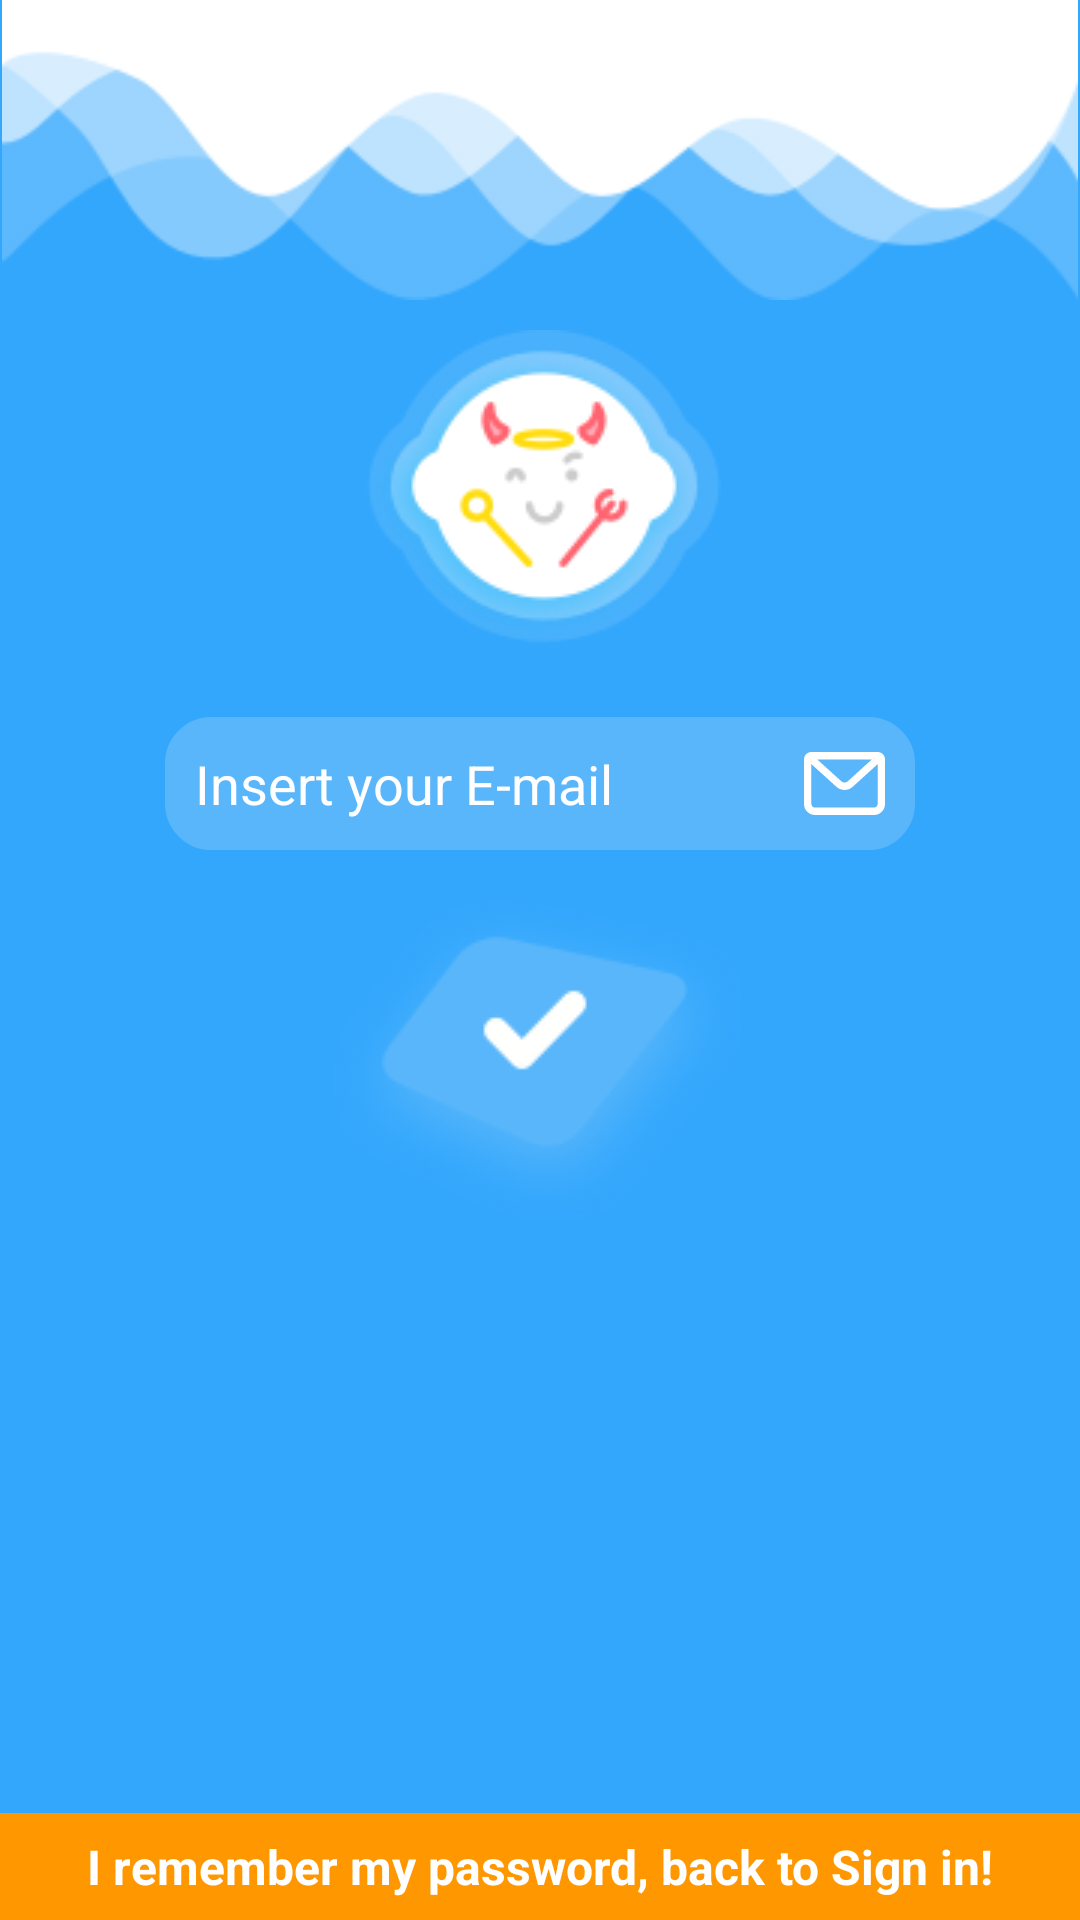

Android layout source for this screen:
<!-- AndroidManifest.xml: application theme AppTheme -->
<!-- res/layout/activity_forgot_password.xml -->
<?xml version="1.0" encoding="utf-8"?>
<RelativeLayout xmlns:android="http://schemas.android.com/apk/res/android"
    xmlns:app="http://schemas.android.com/apk/res-auto"
    xmlns:tools="http://schemas.android.com/tools"
    android:layout_width="match_parent"
    android:layout_height="match_parent"
    android:background="@drawable/bgblue"
    tools:context="com.sendlook.yeslap.ForgotPasswordActivity">

    <ImageView
        android:id="@+id/ivWaveTop"
        android:layout_width="match_parent"
        android:layout_height="wrap_content"
        android:layout_alignParentStart="true"
        android:layout_alignParentTop="true"
        android:layout_marginTop="-4sp"
        android:adjustViewBounds="true"
        android:src="@drawable/bgwavetop" />

    <ImageView
        android:id="@+id/ivLogoYesLap"
        android:layout_width="wrap_content"
        android:layout_height="wrap_content"
        android:layout_below="@+id/ivWaveTop"
        android:layout_centerHorizontal="true"
        android:layout_marginTop="10dp"
        android:src="@drawable/logoyeslap" />

    <EditText
        android:layout_width="250sp"
        android:layout_height="wrap_content"
        android:layout_below="@+id/ivLogoYesLap"
        android:layout_centerHorizontal="true"
        android:layout_marginTop="22dp"
        android:hint="@string/insert_email"
        android:textColor="@android:color/white"
        android:textColorHint="@android:color/white"
        android:padding="10sp"
        android:inputType="textEmailAddress"
        android:drawableEnd="@drawable/iconmailwhite"
        android:background="@drawable/input_outline_line"
        android:id="@+id/etEmail" />

    <ImageView
        android:id="@+id/btnForgot"
        android:layout_width="wrap_content"
        android:layout_height="wrap_content"
        android:layout_below="@+id/etEmail"
        android:layout_centerHorizontal="true"
        android:layout_marginTop="16dp"
        android:src="@drawable/icongo" />

    <RelativeLayout
        android:layout_width="match_parent"
        android:layout_height="wrap_content"
        android:background="?selectableItemBackground"
        android:layout_alignParentBottom="true">

        <TextView
            android:id="@+id/tvRemember"
            android:layout_width="match_parent"
            android:layout_height="wrap_content"
            android:background="@color/colorTextViewOrange"
            android:padding="7sp"
            android:text="@string/remember_password"
            android:textAlignment="center"
            android:textColor="@android:color/white"
            android:textSize="16sp"
            android:textStyle="bold" />

    </RelativeLayout>



</RelativeLayout>
<!-- resources referenced by this layout -->
<resources>
  <color name="colorTextViewOrange">#fe9700</color>
  <!-- drawable bgblue: png bitmap (drawable, 5732 bytes) -->
  <!-- drawable bgwavetop: png bitmap (drawable, 7858 bytes) -->
  <!-- drawable icongo: png bitmap (drawable, 12231 bytes) -->
  <!-- drawable iconmailwhite (drawable) -->
  <?xml version="1.0" encoding="utf-8"?>
  <vector xmlns:android="http://schemas.android.com/apk/res/android"
      android:viewportWidth="27"
      android:viewportHeight="21"
      android:width="27dp"
      android:height="21dp">
      <group
          android:translateX="-270"
          android:translateY="-284">
          <group
              android:translateX="270"
              android:translateY="284">
              <path
                  android:pathData="M2.4545455 2.4798331c0 -0.00243 0.00672 -0.00924 -0.01006 -0.00924l22.1110285 0c-0.0086 0 -0.01006 -0.0015 -0.01006 0.00924l0 14.8243099c0 0.673247 -0.549451 1.225269 -1.215976 1.225269l-19.6589578 0c-0.6705844 0 -1.2159758 -0.549561 -1.2159758 -1.225269l0 -14.8243099 0 0zM0 2.4798331L0 17.304143C0 19.34371 1.6437231 21 3.6705213 21L23.329479 21C25.350599 21 27 19.34288 27 17.304143L27 2.4798331C27 1.1124235 25.910399 0 24.555514 0L2.4444856 0C1.1013071 0 0 1.1172693 0 2.4798331l0 0zM0.41388975 2.191309L10.877339 11.656537c1.473488 1.332916 3.822987 1.329847 5.290203 -0.0012L26.601349 2.1901433 24.958057 0.35493656 14.52425 9.8201644c-0.534798 0.4851526 -1.467241 0.4863706 -2.006193 -0.00117L2.0546079 0.35377088 0.41388975 2.191309l0 0z"
                  android:fillColor="#ffffff" />
          </group>
      </group>
  </vector>
  <!-- drawable input_outline_line (drawable) -->
  <?xml version="1.0" encoding="utf-8"?>
  <shape xmlns:android="http://schemas.android.com/apk/res/android">
  <corners android:radius="15sp"/>
  <solid android:color="@color/colorEditText"/>
  <stroke android:color="@color/colorEditText"
      android:width="1sp"/>
  </shape>
  <!-- drawable logoyeslap: png bitmap (drawable, 16354 bytes) -->
  <string name="insert_email">Insert your E-mail</string>
  <string name="remember_password">I remember my password, back to Sign in!</string>
  <style name="AppTheme" parent="Theme.AppCompat.Light.NoActionBar">
          
          <item name="colorPrimary">@color/colorPrimary</item>
          <item name="colorPrimaryDark">@color/colorPrimaryDark</item>
          <item name="colorAccent">@color/colorAccent</item>
      </style>
  <color name="colorEditText">#59b6fb</color>
  <color name="colorPrimary">#ffffff</color>
  <color name="colorPrimaryDark">#ffffff</color>
  <color name="colorAccent">#33a7fc</color>
</resources>
